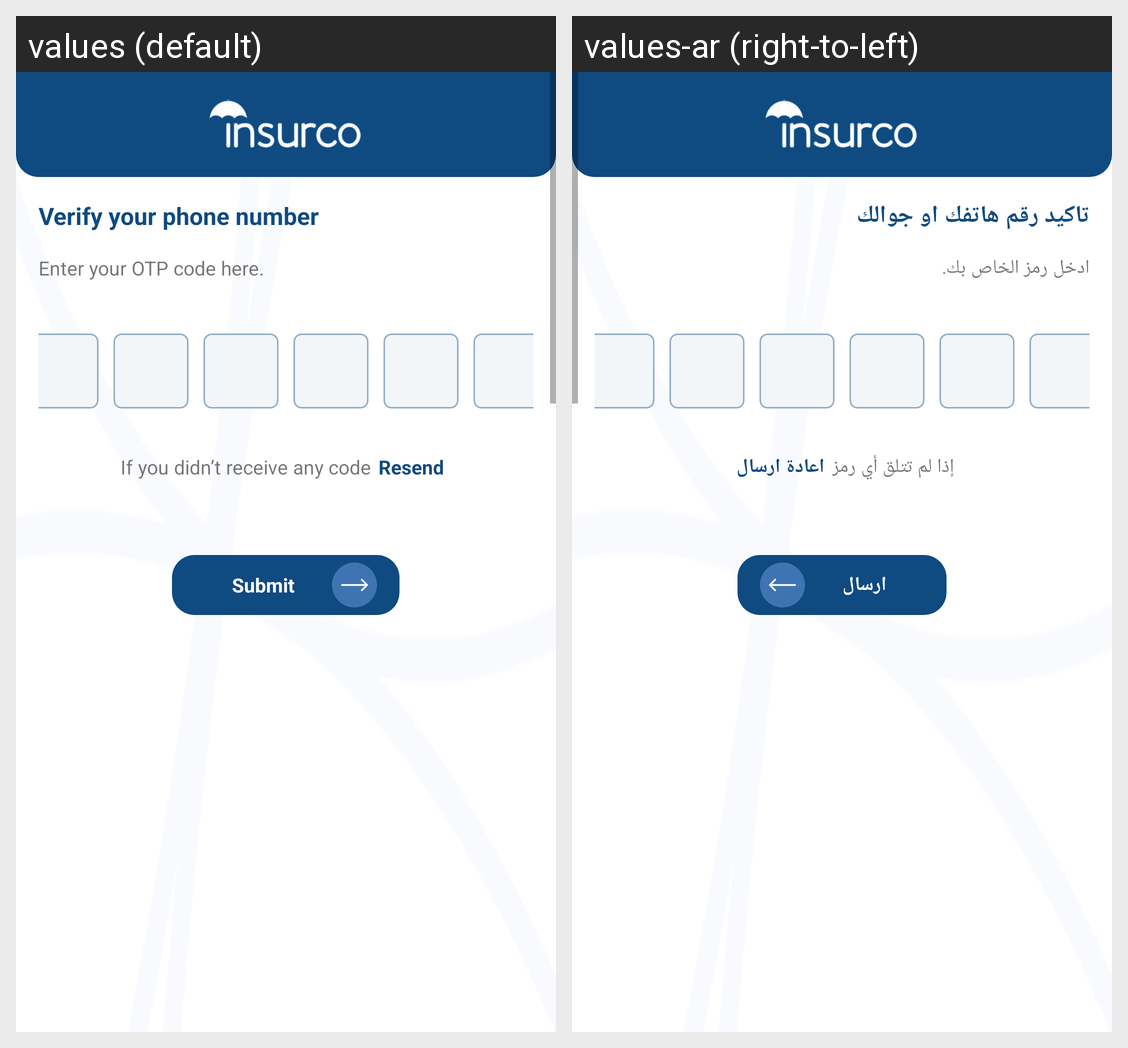

Locale-by-locale string values for the Android screen shown in this grid:
Android screen res/layout/activity_virfication.xml rendered under 2 locales, left to right: values (default), values-ar (right-to-left). Device: Nexus 5 (rendered at 1080×1920; each locale shown at half size, 540×960, under a caption strip naming it); theme Theme.Insurco.
Strings drawn on this screen, with the default value and each locale's value (text and hints the layout hard-codes, and strings that could not be matched under every locale, appear in the picture but are not listed):

Verify_your_phone_number
  values: Verify your phone number
  values-ar: تاكيد رقم هاتفك او جوالك

Enter_your_OTP_code_here
  values: Enter your OTP code here.
  values-ar: ادخل رمز الخاص بك.

receivecode
  values: If you didn’t receive any code
  values-ar: إذا لم تتلق أي رمز

Resend
  values: Resend
  values-ar: اعادة ارسال

Submit
  values: Submit
  values-ar: ارسال
